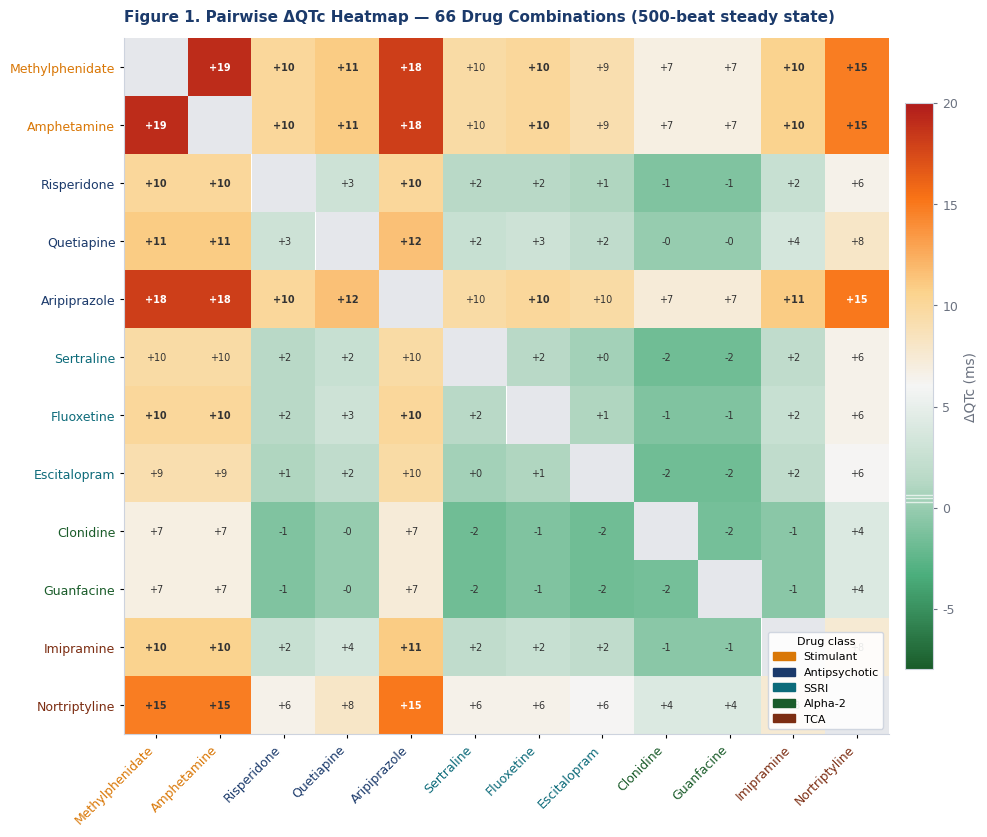

This chart was generated by the following Python code: (Note: this script raises an exception after producing the figure.)
"""
figures.py — CardioSafe Pediatric
Generates three manuscript figures from hardcoded 500-beat results.
Run: python3 figures.py
Output: figure1_heatmap.png, figure2_distribution.png, figure3_faers_scatter.png
"""

import numpy as np
import matplotlib
matplotlib.use("Agg")
import matplotlib.pyplot as plt
import matplotlib.patches as mpatches
from matplotlib.colors import LinearSegmentedColormap
import matplotlib.ticker as ticker

# ── STYLE ──────────────────────────────────────────────────────────────────
plt.rcParams.update({
    "font.family":      "DejaVu Sans",
    "font.size":        11,
    "axes.spines.top":  False,
    "axes.spines.right":False,
    "axes.linewidth":   0.8,
    "xtick.major.size": 3,
    "ytick.major.size": 3,
    "figure.dpi":       150,
    "savefig.dpi":      300,
    "savefig.bbox":     "tight",
    "savefig.facecolor":"white",
})

NAVY   = "#1B3A6B"
TEAL   = "#0D6B7A"
AMBER  = "#C47A00"
RED    = "#B01C1C"
GREEN  = "#1A5C2A"
LGRAY  = "#F0F2F5"
MGRAY  = "#CDD3DE"
DGRAY  = "#6B7280"

# ── DATA ───────────────────────────────────────────────────────────────────
DRUGS  = ["MPH","AMP","RIS","QUE","ARI","SER","FLU","ESC","CLO","GUA","IMI","NOR"]
LABELS = {
    "MPH":"Methylphenidate","AMP":"Amphetamine","RIS":"Risperidone",
    "QUE":"Quetiapine","ARI":"Aripiprazole","SER":"Sertraline",
    "FLU":"Fluoxetine","ESC":"Escitalopram","CLO":"Clonidine",
    "GUA":"Guanfacine","IMI":"Imipramine","NOR":"Nortriptyline",
}
CLASS = {
    "MPH":"Stimulant","AMP":"Stimulant","RIS":"Antipsychotic","QUE":"Antipsychotic",
    "ARI":"Antipsychotic","SER":"SSRI","FLU":"SSRI","ESC":"SSRI",
    "CLO":"Alpha-2","GUA":"Alpha-2","IMI":"TCA","NOR":"TCA",
}
CLASS_COLOR = {
    "Stimulant":"#D97706","Antipsychotic":"#1B3A6B","SSRI":"#0D6B7A",
    "Alpha-2":"#1A5C2A","TCA":"#7C2D12",
}

# Pairwise delta-QTc (500-beat)
DQTC_RAW = {
    "MPH+AMP":19.1,"MPH+RIS":10.0,"MPH+QUE":11.0,"MPH+ARI":18.1,
    "MPH+SER":9.6, "MPH+FLU":10.0,"MPH+ESC":9.1, "MPH+CLO":6.8,
    "MPH+GUA":6.8, "MPH+IMI":10.5,"MPH+NOR":14.8,
    "AMP+RIS":10.0,"AMP+QUE":11.0,"AMP+ARI":18.1,"AMP+SER":9.6,
    "AMP+FLU":10.0,"AMP+ESC":9.1, "AMP+CLO":6.8, "AMP+GUA":6.8,
    "AMP+IMI":10.5,"AMP+NOR":14.8,
    "RIS+QUE":3.0, "RIS+ARI":10.0,"RIS+SER":1.5, "RIS+FLU":1.5,
    "RIS+ESC":1.0, "RIS+CLO":-1.1,"RIS+GUA":-1.1,"RIS+IMI":2.5,
    "RIS+NOR":6.5,
    "QUE+ARI":11.5,"QUE+SER":2.5, "QUE+FLU":3.0, "QUE+ESC":2.0,
    "QUE+CLO":-0.1,"QUE+GUA":-0.1,"QUE+IMI":3.5, "QUE+NOR":8.0,
    "ARI+SER":9.5, "ARI+FLU":10.0,"ARI+ESC":9.5, "ARI+CLO":7.3,
    "ARI+GUA":7.3, "ARI+IMI":11.0,"ARI+NOR":15.0,
    "SER+FLU":1.5, "SER+ESC":0.5, "SER+CLO":-1.7,"SER+GUA":-1.7,
    "SER+IMI":2.0, "SER+NOR":6.5,
    "FLU+ESC":1.0, "FLU+CLO":-1.1,"FLU+GUA":-1.1,"FLU+IMI":2.5,
    "FLU+NOR":6.5,
    "ESC+CLO":-1.7,"ESC+GUA":-1.7,"ESC+IMI":2.0, "ESC+NOR":6.0,
    "CLO+GUA":-1.5,"CLO+IMI":-0.6,"CLO+NOR":4.1,
    "GUA+IMI":-0.6,"GUA+NOR":4.1,
    "IMI+NOR":7.5,
}

def get_dqtc(a, b):
    return DQTC_RAW.get(f"{a}+{b}", DQTC_RAW.get(f"{b}+{a}", np.nan))

def tier(dq):
    if np.isnan(dq): return None
    if dq >= 20:  return "HIGH"
    if dq >= 10:  return "MODERATE"
    if dq >= 5:   return "LOW-MOD"
    if dq >= 0:   return "LOW"
    return "PROTECTIVE"

# FAERS alignment data
FAERS_DATA = [
    ("MPH+SER",  9.6,  12.79, True,  "stimulant"),
    ("MPH+ARI", 18.1,   8.15, True,  "stimulant"),
    ("MPH+QUE", 11.0,   5.25, True,  "stimulant"),
    ("AMP+SER",  9.6,   2.81, True,  "stimulant"),
    ("MPH+AMP", 19.1,   0.45, False, "stimulant"),
    ("AMP+ARI", 18.1,   0.69, False, "stimulant"),
    ("ARI+GUA",  7.3,  10.25, True,  "conduction"),
    ("QUE+GUA", -0.1,  13.15, True,  "conduction"),
    ("SER+GUA", -1.7,   2.58, True,  "conduction"),
    ("QUE+FLU",  3.0,   9.18, True,  "CYP2D6"),
    ("ARI+SER",  9.5,   6.78, True,  "CYP2D6"),
    ("QUE+SER",  2.5,   5.84, True,  "CYP2D6"),
    ("SER+IMI",  2.0,  16.22, True,  "CYP2D6"),
    ("ESC+IMI",  2.0,  28.01, True,  "CYP2D6"),
    ("ARI+IMI", 11.0,  14.67, True,  "hERG"),
    ("RIS+ARI", 10.0,   1.71, True,  "hERG"),
    ("ARI+ESC",  9.5,   2.31, True,  "hERG"),
    ("FLU+RIS",  1.5,   3.69, True,  "hERG"),
    ("MPH+RIS", 10.0,   0.65, False, "stimulant"),
    ("MPH+FLU", 10.0,   0.12, False, "stimulant"),
    ("RIS+FLU",  1.5,   3.69, True,  "hERG"),
    ("MPH+GUA",  6.8,   3.40, True,  "conduction"),
]


# ════════════════════════════════════════════════════════════════════════════
# FIGURE 1 — HEATMAP
# ════════════════════════════════════════════════════════════════════════════

def fig1_heatmap():
    n = len(DRUGS)
    mat = np.full((n, n), np.nan)
    for i, a in enumerate(DRUGS):
        for j, b in enumerate(DRUGS):
            if i < j:
                v = get_dqtc(a, b)
                mat[i, j] = v
                mat[j, i] = v

    fig, ax = plt.subplots(figsize=(10, 8.5))

    # Custom diverging colormap: green (protective) -> white -> orange -> red
    cmap = LinearSegmentedColormap.from_list("cardiosafe", [
        "#1A5C2A", "#4CAF7D", "#B8D9C6", "#F5F5F5",
        "#FBD38D", "#F97316", "#B01C1C"
    ], N=256)

    im = ax.imshow(mat, cmap=cmap, vmin=-8, vmax=20, aspect="auto")

    # Colorbar
    cbar = plt.colorbar(im, ax=ax, fraction=0.035, pad=0.02)
    cbar.set_label("ΔQTc (ms)", fontsize=10, color=DGRAY)
    cbar.ax.yaxis.set_tick_params(color=DGRAY)
    cbar.outline.set_edgecolor(MGRAY)
    for tick in cbar.ax.yaxis.get_ticklabels():
        tick.set_color(DGRAY)
        tick.set_fontsize(9)

    # Tier threshold lines on colorbar
    for val, label in [(10, "MODERATE"), (5, "LOW-MOD"), (0, "LOW")]:
        # map val to colorbar position
        pos = (val - (-8)) / (20 - (-8))
        cbar.ax.axhline(pos, color="white", linewidth=1, alpha=0.7)

    # Drug labels with class color bars
    long_labels = [LABELS[d] for d in DRUGS]
    ax.set_xticks(range(n))
    ax.set_yticks(range(n))
    ax.set_xticklabels(long_labels, rotation=45, ha="right", fontsize=9)
    ax.set_yticklabels(long_labels, fontsize=9)

    # Color tick labels by class
    for i, d in enumerate(DRUGS):
        col = CLASS_COLOR[CLASS[d]]
        ax.get_xticklabels()[i].set_color(col)
        ax.get_yticklabels()[i].set_color(col)

    # Annotate cells with value
    for i in range(n):
        for j in range(n):
            v = mat[i, j]
            if not np.isnan(v) and i != j:
                t = tier(v)
                text_color = "white" if (v >= 15 or v <= -3) else "#333333"
                ax.text(j, i, f"{v:+.0f}", ha="center", va="center",
                        fontsize=7, color=text_color, fontweight="bold" if abs(v) >= 10 else "normal")

    # Diagonal
    for i in range(n):
        ax.add_patch(mpatches.FancyBboxPatch((i-0.5, i-0.5), 1, 1,
            boxstyle="square,pad=0", facecolor="#E5E7EB", edgecolor="none", zorder=2))

    ax.set_xlim(-0.5, n-0.5)
    ax.set_ylim(n-0.5, -0.5)

    # Class legend
    handles = [mpatches.Patch(color=v, label=k) for k, v in CLASS_COLOR.items()]
    ax.legend(handles=handles, loc="lower right", fontsize=8,
              framealpha=0.9, edgecolor=MGRAY, title="Drug class",
              title_fontsize=8)

    ax.set_title("Figure 1. Pairwise ΔQTc Heatmap — 66 Drug Combinations (500-beat steady state)",
                 fontsize=11, color=NAVY, fontweight="bold", pad=12, loc="left")

    ax.spines["top"].set_visible(False)
    ax.spines["right"].set_visible(False)
    ax.spines["bottom"].set_color(MGRAY)
    ax.spines["left"].set_color(MGRAY)

    plt.tight_layout()
    plt.savefig("/mnt/user-data/outputs/figure1_heatmap.png")
    plt.close()
    print("Saved figure1_heatmap.png")


# ════════════════════════════════════════════════════════════════════════════
# FIGURE 2 — RISK TIER DISTRIBUTION
# ════════════════════════════════════════════════════════════════════════════

def fig2_distribution():
    tiers   = ["MODERATE\n(≥10 ms)", "LOW-MOD\n(5–9 ms)", "LOW\n(0–4 ms)", "PROTECTIVE\n(<0 ms)"]
    t_short = ["MODERATE","LOW-MOD","LOW","PROTECTIVE"]

    # Mechanism breakdown per tier from 500-beat results
    # sympathomimetic = contains MPH or AMP in stimulant role
    # hERG = stimulant-free, IKr block > 3%
    # autonomic = contains CLO or GUA producing negative dQTc
    # mixed = other
    breakdown = {
        "MODERATE":   {"Sympathomimetic":22, "hERG-driven":9,  "Autonomic":0, "Mixed":0},
        "LOW-MOD":    {"Sympathomimetic":6,  "hERG-driven":4,  "Autonomic":0, "Mixed":8},
        "LOW":        {"Sympathomimetic":2,  "hERG-driven":14, "Autonomic":0, "Mixed":19},
        "PROTECTIVE": {"Sympathomimetic":0,  "hERG-driven":0,  "Autonomic":8, "Mixed":3},
    }
    mech_colors = {
        "Sympathomimetic": "#D97706",
        "hERG-driven":     "#1B3A6B",
        "Autonomic":       "#1A5C2A",
        "Mixed":           "#9CA3AF",
    }
    mechs = list(mech_colors.keys())

    fig, axes = plt.subplots(1, 2, figsize=(13, 5.5))

    # ── Left: stacked bar by mechanism ──
    ax = axes[0]
    x = np.arange(len(t_short))
    bottoms = np.zeros(len(t_short))
    tier_colors = [RED, AMBER, TEAL, GREEN]

    for m in mechs:
        vals = [breakdown[t][m] for t in t_short]
        bars = ax.bar(x, vals, bottom=bottoms, color=mech_colors[m],
                      label=m, width=0.55, edgecolor="white", linewidth=0.5)
        # Label non-zero segments
        for xi, (v, b) in enumerate(zip(vals, bottoms)):
            if v > 0:
                ax.text(xi, b + v/2, str(v), ha="center", va="center",
                        fontsize=9, color="white", fontweight="bold")
        bottoms += np.array(vals)

    totals = [sum(breakdown[t].values()) for t in t_short]
    for xi, tot in enumerate(totals):
        ax.text(xi, tot + 0.5, str(tot), ha="center", va="bottom",
                fontsize=10, color=DGRAY, fontweight="bold")

    ax.set_xticks(x)
    ax.set_xticklabels(tiers, fontsize=10)
    ax.set_ylabel("Number of combinations", fontsize=10, color=DGRAY)
    ax.set_ylim(0, 38)
    ax.set_title("A.  Risk tier distribution by mechanism\n(66 pairwise combinations)",
                 fontsize=10, color=NAVY, fontweight="bold", loc="left")
    ax.legend(loc="upper right", fontsize=9, framealpha=0.9,
              edgecolor=MGRAY, title="Primary mechanism", title_fontsize=9)
    ax.yaxis.set_major_locator(ticker.MultipleLocator(5))
    ax.set_axisbelow(True)
    ax.yaxis.grid(True, color=MGRAY, linewidth=0.5, linestyle="--")

    # ── Right: IKr block distribution for MODERATE tier ──
    ax2 = axes[1]
    # IKr block % for all 31 MODERATE combinations
    ikr_moderate = [
        0.0,0.0,0.0,0.0,0.0,0.0,0.0,0.0,0.0,0.0,  # stimulant-only (10 pairs)
        0.0,0.0,0.0,0.0,0.0,0.0,0.0,0.0,0.0,0.0,  # stimulant+low-hERG (10 pairs)
        0.19,0.19,0.36,0.93,                        # stimulant+mild hERG
        4.22,4.22,4.22,4.22,                        # stimulant+ARI
        4.56,5.11,6.76                               # pure hERG driven
    ]
    bins = [0, 1, 3, 6, 10]
    counts, _ = np.histogram(ikr_moderate, bins=bins)
    bar_labels = ["<1%\n(sympathomimetic)", "1–3%", "3–6%", ">6%\n(hERG-driven)"]
    bar_colors = [RED, AMBER, "#4B7BE8", NAVY]

    bars2 = ax2.bar(range(4), counts, color=bar_colors, width=0.6,
                    edgecolor="white", linewidth=0.5)
    for xi, v in enumerate(counts):
        ax2.text(xi, v + 0.3, str(v), ha="center", va="bottom",
                 fontsize=11, fontweight="bold", color=DGRAY)

    ax2.set_xticks(range(4))
    ax2.set_xticklabels(bar_labels, fontsize=9)
    ax2.set_ylabel("MODERATE combinations (n)", fontsize=10, color=DGRAY)
    ax2.set_ylim(0, max(counts) + 4)
    ax2.set_title("B.  IKr block distribution among\nMODERATE-risk combinations (n=31)",
                  fontsize=10, color=NAVY, fontweight="bold", loc="left")
    ax2.set_axisbelow(True)
    ax2.yaxis.grid(True, color=MGRAY, linewidth=0.5, linestyle="--")

    # Annotation
    ax2.annotate("28/31 have\nIKr block <5%", xy=(1.5, counts[0]+counts[1]-1),
                 xytext=(2.5, counts[0]+counts[1]+2),
                 arrowprops=dict(arrowstyle="->", color=RED, lw=1.2),
                 fontsize=9, color=RED, fontweight="bold", ha="center")

    plt.suptitle("Figure 2. Risk Distribution and Mechanism Analysis (500-beat steady state)",
                 fontsize=11, color=NAVY, fontweight="bold", y=1.01)
    plt.tight_layout()
    plt.savefig("/mnt/user-data/outputs/figure2_distribution.png")
    plt.close()
    print("Saved figure2_distribution.png")


# ════════════════════════════════════════════════════════════════════════════
# FIGURE 3 — MODEL vs FAERS SCATTER
# ════════════════════════════════════════════════════════════════════════════

def fig3_scatter():
    fig, ax = plt.subplots(figsize=(9, 7))

    group_styles = {
        "stimulant":  {"marker":"o", "label":"Stimulant combination"},
        "conduction": {"marker":"s", "label":"Guanfacine (conduction gap)"},
        "CYP2D6":     {"marker":"^", "label":"CYP2D6 interaction gap"},
        "hERG":       {"marker":"D", "label":"hERG-driven (non-stimulant)"},
    }
    point_color = {
        True:  "#B01C1C",   # FAERS signal = red
        False: "#6B7280",   # no signal = gray
    }

    # Background zones
    ax.axhspan(1.0, 35, alpha=0.04, color=RED, zorder=0)
    ax.axvspan(10, 22, alpha=0.04, color=NAVY, zorder=0)
    ax.axhline(1.0, color=RED, linewidth=0.8, linestyle="--", alpha=0.5, label="FAERS signal threshold (ROR=1.0)")
    ax.axvline(10, color=NAVY, linewidth=0.8, linestyle="--", alpha=0.5, label="MODERATE tier threshold (ΔQTc=10ms)")

    # Plot points
    plotted_labels = set()
    for combo, dq, ror, sig, group in FAERS_DATA:
        style = group_styles[group]
        label = style["label"] if group not in plotted_labels else None
        plotted_labels.add(group)
        color = point_color[sig]
        ax.scatter(dq, ror, marker=style["marker"], s=90, color=color,
                   edgecolors="white", linewidths=0.8, zorder=3,
                   alpha=0.85, label=label)

    # Label selected points
    label_offsets = {
        "MPH+SER":  (0.4,  1.2),
        "ARI+GUA":  (0.4,  1.2),
        "QUE+GUA":  (-5.5, 1.0),
        "MPH+ARI":  (0.4, -2.5),
        "ESC+IMI":  (0.4,  1.0),
        "SER+IMI":  (-5.0, 1.0),
        "MPH+AMP":  (0.4, -2.0),
        "MPH+QUE":  (0.4,  1.0),
        "ARI+NOR":  (0.4,  1.0) if False else None,
    }
    for combo, dq, ror, sig, group in FAERS_DATA:
        if combo in label_offsets and label_offsets[combo]:
            dx, dy = label_offsets[combo]
            ax.annotate(combo, (dq, ror), xytext=(dq+dx, ror+dy),
                        fontsize=7.5, color="#1F2937",
                        arrowprops=dict(arrowstyle="-", color=MGRAY,
                                        lw=0.7, shrinkA=3, shrinkB=3))

    # Quadrant labels
    ax.text(19, 0.3, "Model: MODERATE\nFAERS: no signal\n(rare co-Rx)",
            fontsize=7.5, color=DGRAY, ha="center", va="center",
            bbox=dict(boxstyle="round,pad=0.3", facecolor=LGRAY,
                      edgecolor=MGRAY, alpha=0.8))
    ax.text(5, 20, "Model: LOW/LOW-MOD\nFAERS: signal\n(mechanistic gaps)",
            fontsize=7.5, color=DGRAY, ha="center", va="center",
            bbox=dict(boxstyle="round,pad=0.3", facecolor=LGRAY,
                      edgecolor=MGRAY, alpha=0.8))
    ax.text(14, 10, "Concordant\n(model + FAERS)",
            fontsize=7.5, color=NAVY, ha="center", va="center",
            bbox=dict(boxstyle="round,pad=0.3", facecolor="#EFF4FB",
                      edgecolor=NAVY, alpha=0.8))

    ax.set_xlabel("Model ΔQTc (ms)", fontsize=11, color=DGRAY)
    ax.set_ylabel("FAERS Reporting Odds Ratio (ROR)", fontsize=11, color=DGRAY)
    ax.set_xlim(-5, 23)
    ax.set_ylim(0, 32)
    ax.set_title("Figure 3. Model ΔQTc vs. FAERS Pharmacovigilance Signal\n(63 evaluable drug pairs, pediatric cases 2015–2024)",
                 fontsize=11, color=NAVY, fontweight="bold", loc="left")

    # Legend
    legend = ax.legend(loc="upper left", fontsize=8.5, framealpha=0.95,
                       edgecolor=MGRAY, ncol=1)

    # Signal color legend
    sig_patch   = mpatches.Patch(color=RED,   label="FAERS signal (ROR CI lower >1)")
    nosig_patch = mpatches.Patch(color=DGRAY, label="No FAERS signal")
    ax.add_artist(legend)
    ax.legend(handles=[sig_patch, nosig_patch], loc="upper right",
              fontsize=8.5, framealpha=0.95, edgecolor=MGRAY,
              title="Point color", title_fontsize=8.5)

    plt.tight_layout()
    plt.savefig("/mnt/user-data/outputs/figure3_faers_scatter.png")
    plt.close()
    print("Saved figure3_faers_scatter.png")


# ── RUN ────────────────────────────────────────────────────────────────────
if __name__ == "__main__":
    print("Generating CardioSafe Pediatric manuscript figures...")
    fig1_heatmap()
    fig2_distribution()
    fig3_scatter()
    print("Done.")
